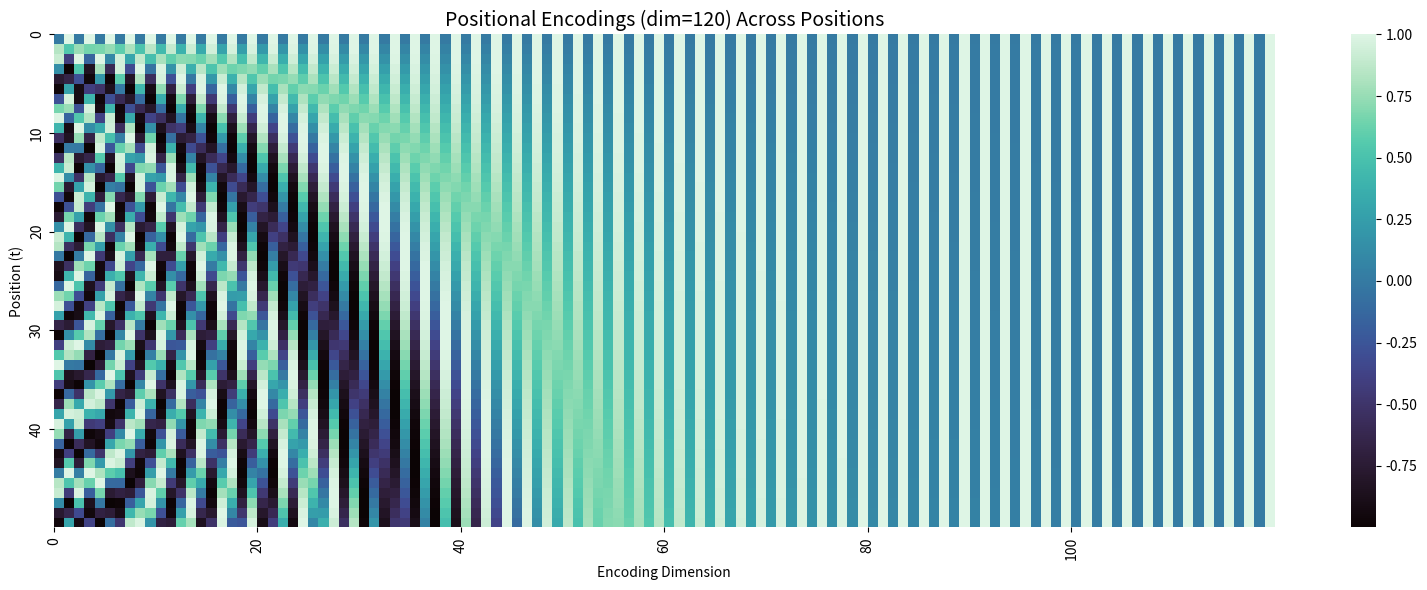

Python code for this plot:
import numpy as np
import matplotlib.pyplot as plt
import seaborn as sns


def pos_enc(d, t):
    assert d % 2 == 0, "Dimension `d` must be even."
    encoding = np.zeros(d)
    for i in range(0, d, 2):
        freq = 1 / (10000 ** (i / d))
        encoding[i] = np.sin(t * freq)
        encoding[i + 1] = np.cos(t * freq)
    return encoding


def plot_positional_encodings(d_model=120, num_positions=50, save_path="pos_enc_visual.pdf"):
    encodings = np.array([pos_enc(d_model, t) for t in range(num_positions)])
    fig = plt.figure(figsize=(16, 6))
    sns.heatmap(data=encodings, cmap="mako", cbar=True)
    plt.title(f"Positional Encodings (dim={d_model}) Across Positions", fontsize=14)
    plt.xlabel("Encoding Dimension")
    plt.ylabel("Position (t)")
    plt.tight_layout()
    plt.xticks(ticks=np.arange(0, d_model, 20), labels=np.arange(0, d_model, 20))
    plt.yticks(ticks=np.arange(0, num_positions, 10), labels=np.arange(0, num_positions, 10))
    plt.show()
    #fig.savefig(save_path)
    #print(f"Plot saved to: {save_path}")


if __name__ == "__main__":
    plot_positional_encodings()
